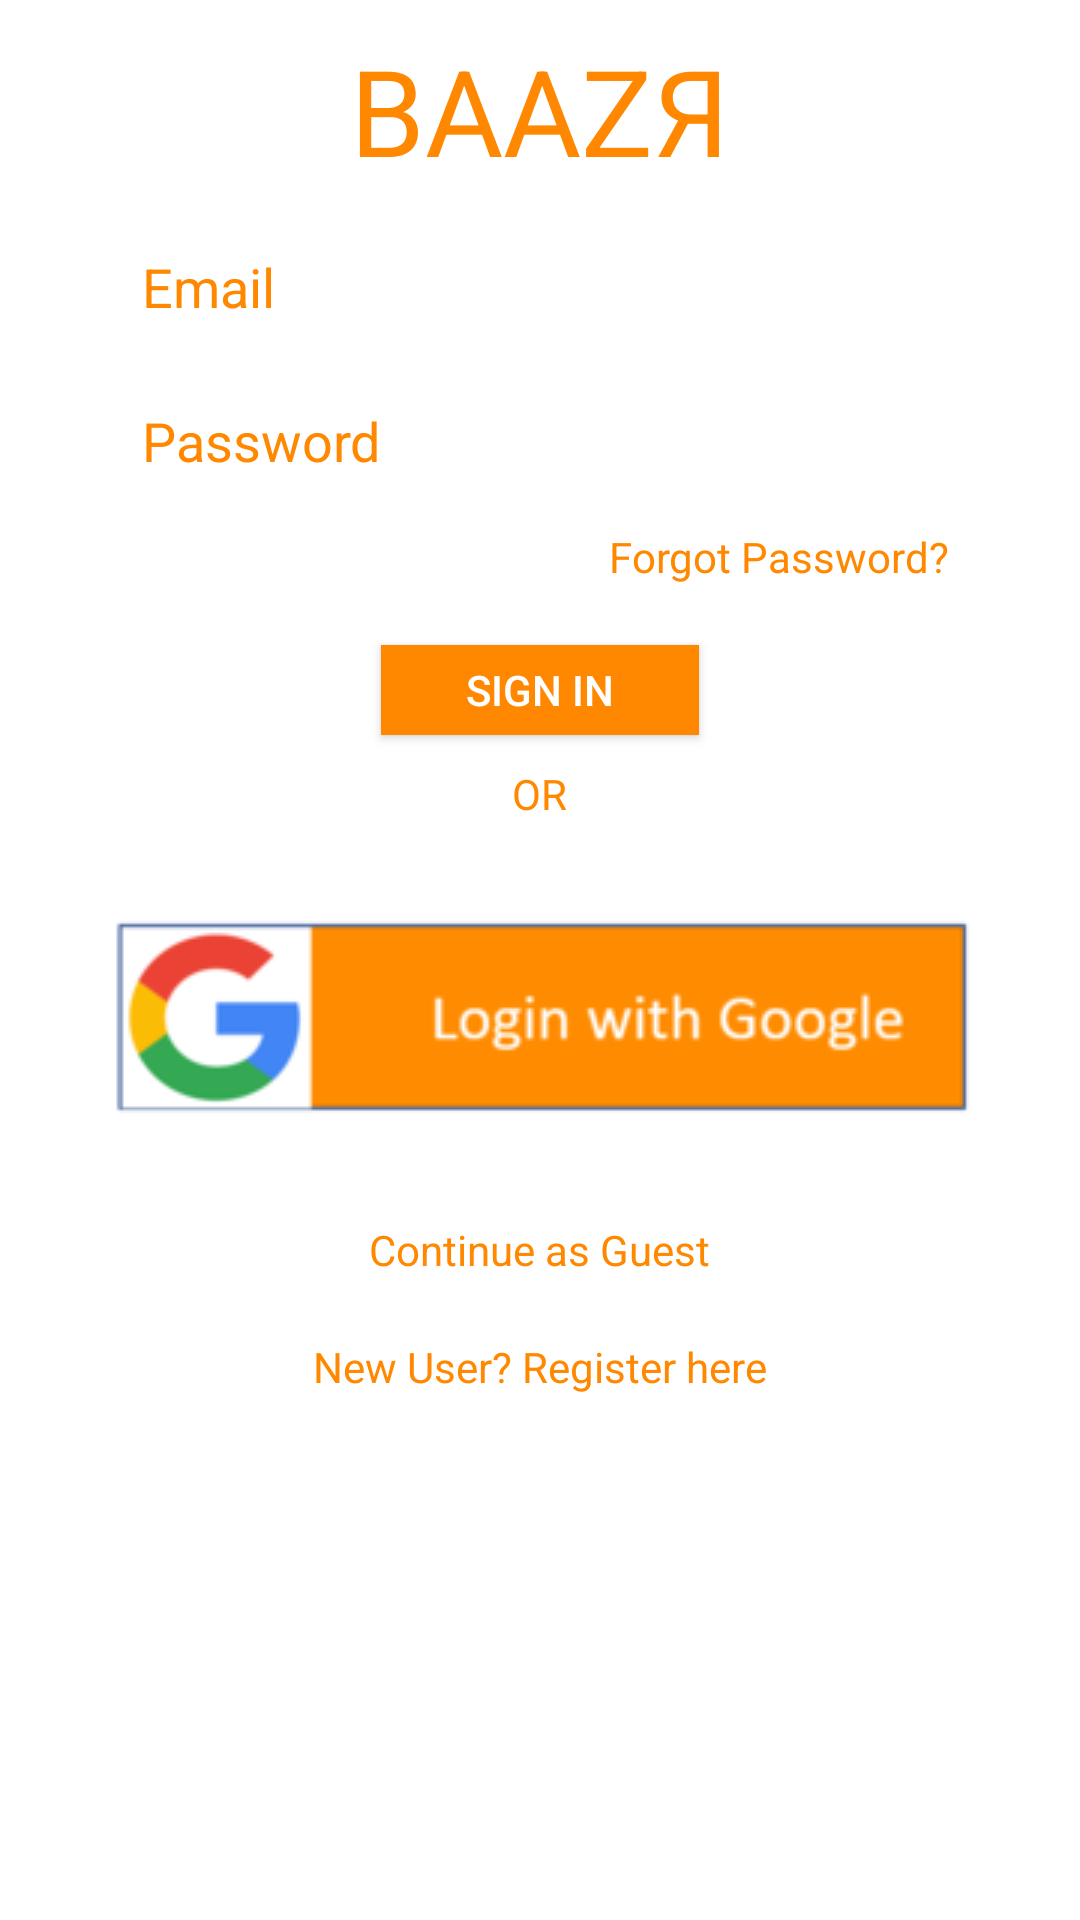

Write the Android layout XML for this screen, with the resource values it uses.
<!-- AndroidManifest.xml: application theme NoBar -->
<!-- res/layout/activity_login.xml -->
<?xml version="1.0" encoding="utf-8"?>
<RelativeLayout xmlns:android="http://schemas.android.com/apk/res/android"
    xmlns:app="http://schemas.android.com/apk/res-auto"
    xmlns:tools="http://schemas.android.com/tools"
    android:layout_width="match_parent"
    android:layout_height="match_parent"
    tools:context=".LoginActivity">

    <TextView
        android:id="@+id/BaazrTitle"
        android:layout_width="wrap_content"
        android:layout_height="wrap_content"
        android:layout_alignParentTop="true"
        android:layout_centerHorizontal="true"
        android:layout_marginTop="10dp"
        android:text="BAAZЯ"
        android:textColor="@android:color/holo_orange_dark"
        android:textSize="40sp" />

    <EditText
        android:id="@+id/editTextEmail"
        android:layout_width="273dp"
        android:layout_height="wrap_content"
        android:layout_below="@+id/BaazrTitle"
        android:layout_centerHorizontal="true"
        android:layout_marginTop="10dp"
        android:ems="10"
        android:hint="Email"
        android:inputType="textEmailAddress"
        android:textColorHint="@android:color/holo_orange_dark" />

    <EditText
        android:id="@+id/editTextPassword"
        android:layout_width="273dp"
        android:layout_height="wrap_content"
        android:layout_centerHorizontal="true"
        android:layout_below="@+id/editTextEmail"
        android:layout_marginTop="10dp"
        android:ems="10"
        android:hint="Password"
        android:inputType="textPassword"
        android:textColorHint="@android:color/holo_orange_dark" />

    <Button
        android:id="@+id/buttonSignIn"
        android:layout_width="106dp"
        android:layout_height="30dp"
        android:layout_below="@+id/textViewForgotPassword"
        android:layout_centerHorizontal="true"
        android:layout_marginTop="20dp"
        android:background="@android:color/holo_orange_dark"
        android:text="Sign In"
        android:textColor="@android:color/white" />

    <TextView
        android:id="@+id/textViewRegister"
        android:layout_width="wrap_content"
        android:layout_height="wrap_content"
        android:layout_centerHorizontal="true"
        android:layout_marginTop="20dp"
        android:layout_below="@+id/textViewContinueGuest"
        android:text="New User? Register here"
        android:textColor="@android:color/holo_orange_dark" />

    <TextView
        android:id="@+id/textViewContinueGuest"
        android:layout_width="wrap_content"
        android:layout_height="wrap_content"
        android:layout_below="@+id/imageButtonGoogleSignIn"
        android:layout_centerHorizontal="true"
        android:layout_marginTop="20dp"
        android:text="Continue as Guest"
        android:textColor="@android:color/holo_orange_dark" />

    <TextView
        android:id="@+id/textView"
        android:layout_width="wrap_content"
        android:layout_height="33dp"
        android:layout_centerHorizontal="true"
        android:layout_below="@+id/buttonSignIn"
        android:layout_marginTop="10dp"
        android:text="OR"
        android:textColor="@android:color/holo_orange_dark" />

    <ImageButton
        android:id="@+id/imageButtonGoogleSignIn"
        android:layout_width="374dp"
        android:layout_height="wrap_content"
        android:layout_below="@+id/textView"
        android:layout_marginTop="10dp"
        android:background="@android:color/transparent"
        app:srcCompat="@drawable/signwithgoogle" />


    <TextView
        android:id="@+id/textViewForgotPassword"
        android:layout_width="wrap_content"
        android:layout_height="wrap_content"
        android:layout_alignEnd="@+id/editTextEmail"
        android:layout_below="@+id/editTextPassword"
        android:layout_marginTop="10dp"
        android:text="Forgot Password?"
        android:textColor="@android:color/holo_orange_dark" />
</RelativeLayout>
<!-- resources referenced by this layout -->
<resources>
  <!-- drawable signwithgoogle: jpg bitmap (drawable, 25718 bytes) -->
  <style name="NoBar" parent="Theme.AppCompat.NoActionBar">
          <item name="colorPrimary">@android:color/holo_orange_dark</item>
          <item name="colorPrimaryDark">@android:color/holo_orange_dark</item>
          <item name="colorAccent">@android:color/holo_orange_dark</item>
          <item name="android:colorBackground">@android:color/white</item>
          <item name="android:navigationBarColor">@android:color/holo_orange_dark</item>
          <item name="android:textColorPrimary">@android:color/black</item>
          <item name="android:windowBackground">@android:color/white</item>
          <item name="android:textColorSecondaryInverse">@android:color/black</item>
      </style>
      s
</resources>
